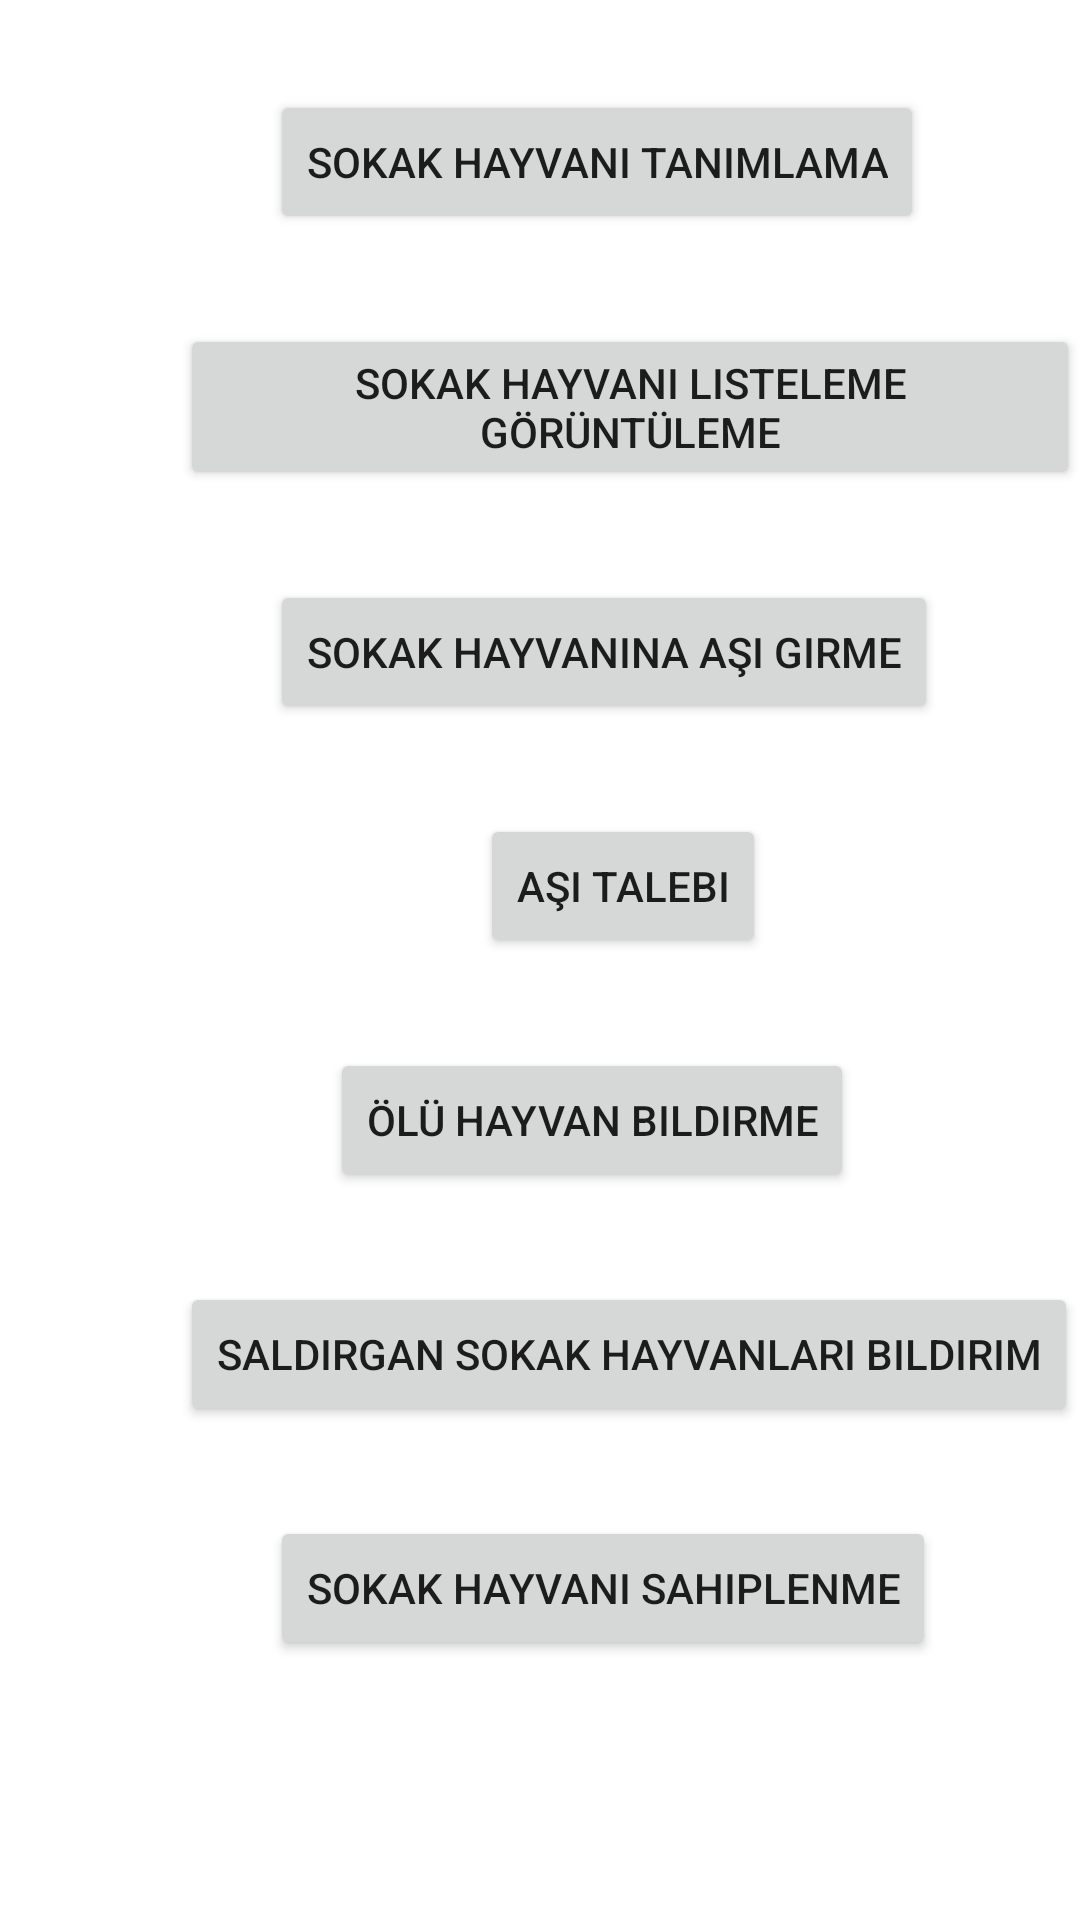

Write the Android layout XML for this screen, with the resource values it uses.
<!-- AndroidManifest.xml: application theme Theme.Sevimli_Dostlar2 -->
<!-- res/layout/activity_main.xml -->
<?xml version="1.0" encoding="utf-8"?>
<LinearLayout
    xmlns:android="http://schemas.android.com/apk/res/android"
    xmlns:app="http://schemas.android.com/apk/res-auto"
    xmlns:tools="http://schemas.android.com/tools"
    android:layout_width="match_parent"
    android:layout_height="match_parent"
    android:orientation="vertical"
    tools:context=".MainActivity">


    <Button
        android:id="@+id/button"
        android:layout_width="wrap_content"
        android:layout_height="wrap_content"
        android:text="Sokak Hayvanı Tanımlama"
        android:layout_marginTop="30dp"
        android:layout_marginLeft="90dp"/>

    <Button
        android:id="@+id/button2"
        android:layout_width="wrap_content"
        android:layout_height="wrap_content"
        android:text = "Sokak Hayvanı Listeleme Görüntüleme"
        android:layout_marginTop="30dp"
        android:layout_marginLeft="60dp"/>

    <Button
        android:id="@+id/button3"
        android:layout_width="wrap_content"
        android:layout_height="wrap_content"
        android:text = "Sokak Hayvanına Aşı Girme"
        android:layout_marginTop="30dp"
        android:layout_marginLeft="90dp"/>

    <Button
        android:id="@+id/button4"
        android:layout_width="wrap_content"
        android:layout_height="wrap_content"
        android:text="Aşı Talebi"
        android:layout_marginTop="30dp"
        android:layout_marginLeft="160dp"/>

    <Button
        android:id="@+id/button5"
        android:layout_width="wrap_content"
        android:layout_height="wrap_content"
        android:text="Ölü Hayvan Bildirme"
        android:layout_marginTop="30dp"
        android:layout_marginLeft="110dp"/>

    <Button
        android:id="@+id/button6"
        android:layout_width="wrap_content"
        android:layout_height="wrap_content"
        android:text="Saldırgan Sokak Hayvanları Bildirim"
        android:layout_marginTop="30dp"
        android:layout_marginLeft="60dp"/>

    <Button
        android:id="@+id/button7"
        android:layout_width="wrap_content"
        android:layout_height="wrap_content"
        android:text="Sokak Hayvanı Sahiplenme"
        android:layout_marginTop="30dp"
        android:layout_marginLeft="90dp"/>

</LinearLayout>
<!-- resources referenced by this layout -->
<resources>
  <style name="Theme.Sevimli_Dostlar2" parent="Theme.MaterialComponents.DayNight.DarkActionBar">
          
          <item name="colorPrimary">@color/purple_500</item>
          <item name="colorPrimaryVariant">@color/purple_700</item>
          <item name="colorOnPrimary">@color/white</item>
          
          <item name="colorSecondary">@color/teal_200</item>
          <item name="colorSecondaryVariant">@color/teal_700</item>
          <item name="colorOnSecondary">@color/black</item>
          
          <item name="android:statusBarColor" tools:targetApi="l">?attr/colorPrimaryVariant</item>
          
      </style>
  <!-- not gathered from this repository: default colours our renderer supplied (Android Studio template values) -->
  <color name="purple_500">#FF6200EE</color>
  <color name="purple_700">#FF3700B3</color>
  <color name="teal_200">#FF03DAC5</color>
  <color name="teal_700">#FF018786</color>
  <color name="black">#FF000000</color>
  <color name="white">#FFFFFFFF</color>
</resources>
